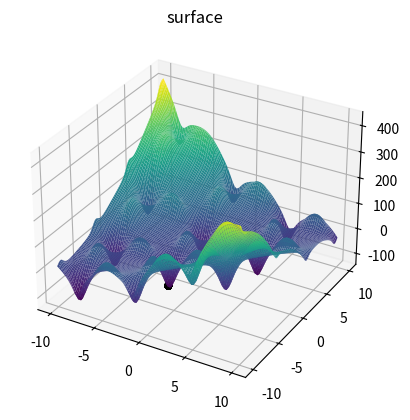

Write Python code to recreate this figure.
import random
import pandas as pd
import numpy as np

from mpl_toolkits import mplot3d
import matplotlib.pyplot as plt

def f(x,y):
    return np.sin(x)*np.exp(pow(1-np.cos(y), 2)) + np.cos(y)*np.exp(pow(1-np.sin(x), 2)) + pow((x-y),2)

def plot(points):
    x = np.linspace(-10, 10, 100)
    y = np.linspace(-10, 10, 100)
    X, Y = np.meshgrid(x, y)
    Z = f(X, Y)

    fig = plt.figure()
    ax = plt.axes(projection='3d')
    
    # Plot points
    xdata = np.array(selected).T[0]
    ydata = np.array(selected).T[1]
    zdata = f(xdata, ydata)
    ax.scatter3D(xdata, ydata, zdata, c=zdata, cmap='copper')

    # Plot graph
    ax.plot_surface(X, Y, Z, rstride=1, cstride=1,
                    cmap='viridis', edgecolor='none')
    ax.set_title('surface')
    

    fig.show()

def linear_rank(list):

    # Variables to make df
    results = []
    x=[]
    y=[]
    ranking=[]
    cumulative_sum=[]
    for individual in list:
        # Save x, y and f(x,y)
        results.append(f(individual[0],individual[1]))
        x.append(individual[0])
        y.append(individual[1])
        # Dummy values -1
        ranking.append(-1)
        cumulative_sum.append(-1)

    # Create and sort array by results
    data = pd.DataFrame(np.array(np.array([x,y,results,ranking,cumulative_sum]).T), columns=['x','y','result','ranking', 'soma'])
    data = data.sort_values(by=['result'], ascending=True, ignore_index=True)

    # Rank all from 0 to 100
    data['ranking'][0] = 100
    data['ranking'][len(data) - 1] = 0
    for i in data.index:
        if data['ranking'][i] == -1:
            data['ranking'][i] = 100*((len(data) - i - 1)/(len(data) - 1))
    return data


# Roll new (n) individuals, given that better ranked ones
#have more chance to be chosen. Can have duplicates.
def roll(data, size):

    selecteds = []

    cumulative_sum = 0
    for i,line in enumerate(data.values):
        cumulative_sum += line[3]
        data['soma'][i] = cumulative_sum

    for x in range(size):
        selected = random.uniform(0, cumulative_sum)
        for line in data.values:
            if selected < line[4]:
                selecteds.append([line[0], line[1]])
                break

    return selecteds


def arithmetic_crossover(selected, breeding_rate):

    for i in range(0, int(len(selected)/2)):
        
        # Checks if pair will breed
        if random.uniform(0,1) > breeding_rate:
            continue

        index = 2*i

        alpha = random.uniform(0,1)
        children1 = [selected[index][0]*alpha + (1-alpha)*selected[index+1][0], 
                     selected[index][1]*alpha + (1-alpha)*selected[index+1][1]]
        children2 = [selected[index+1][0]*alpha + (1-alpha)*selected[index][0],
                     selected[index+1][1]*alpha + (1-alpha)*selected[index][1]]
        selected[index] = children1
        selected[index+1] = children2


def mutation(selected, mutation_rate):
    pass

if __name__ == "__main__":

    size = 100
    breeding_rate = 0.7
    mutation_rate = 0.001

    population = []

    for x in range(0,size):
        population.append([random.uniform(-10, 10),random.uniform(-10, 10)])
    
    ranking = linear_rank(population)

    selected = roll(ranking, size)

    arithmetic_crossover(selected, breeding_rate)

    mutation(selected, mutation_rate)

    plot(selected)

    print('test')
    